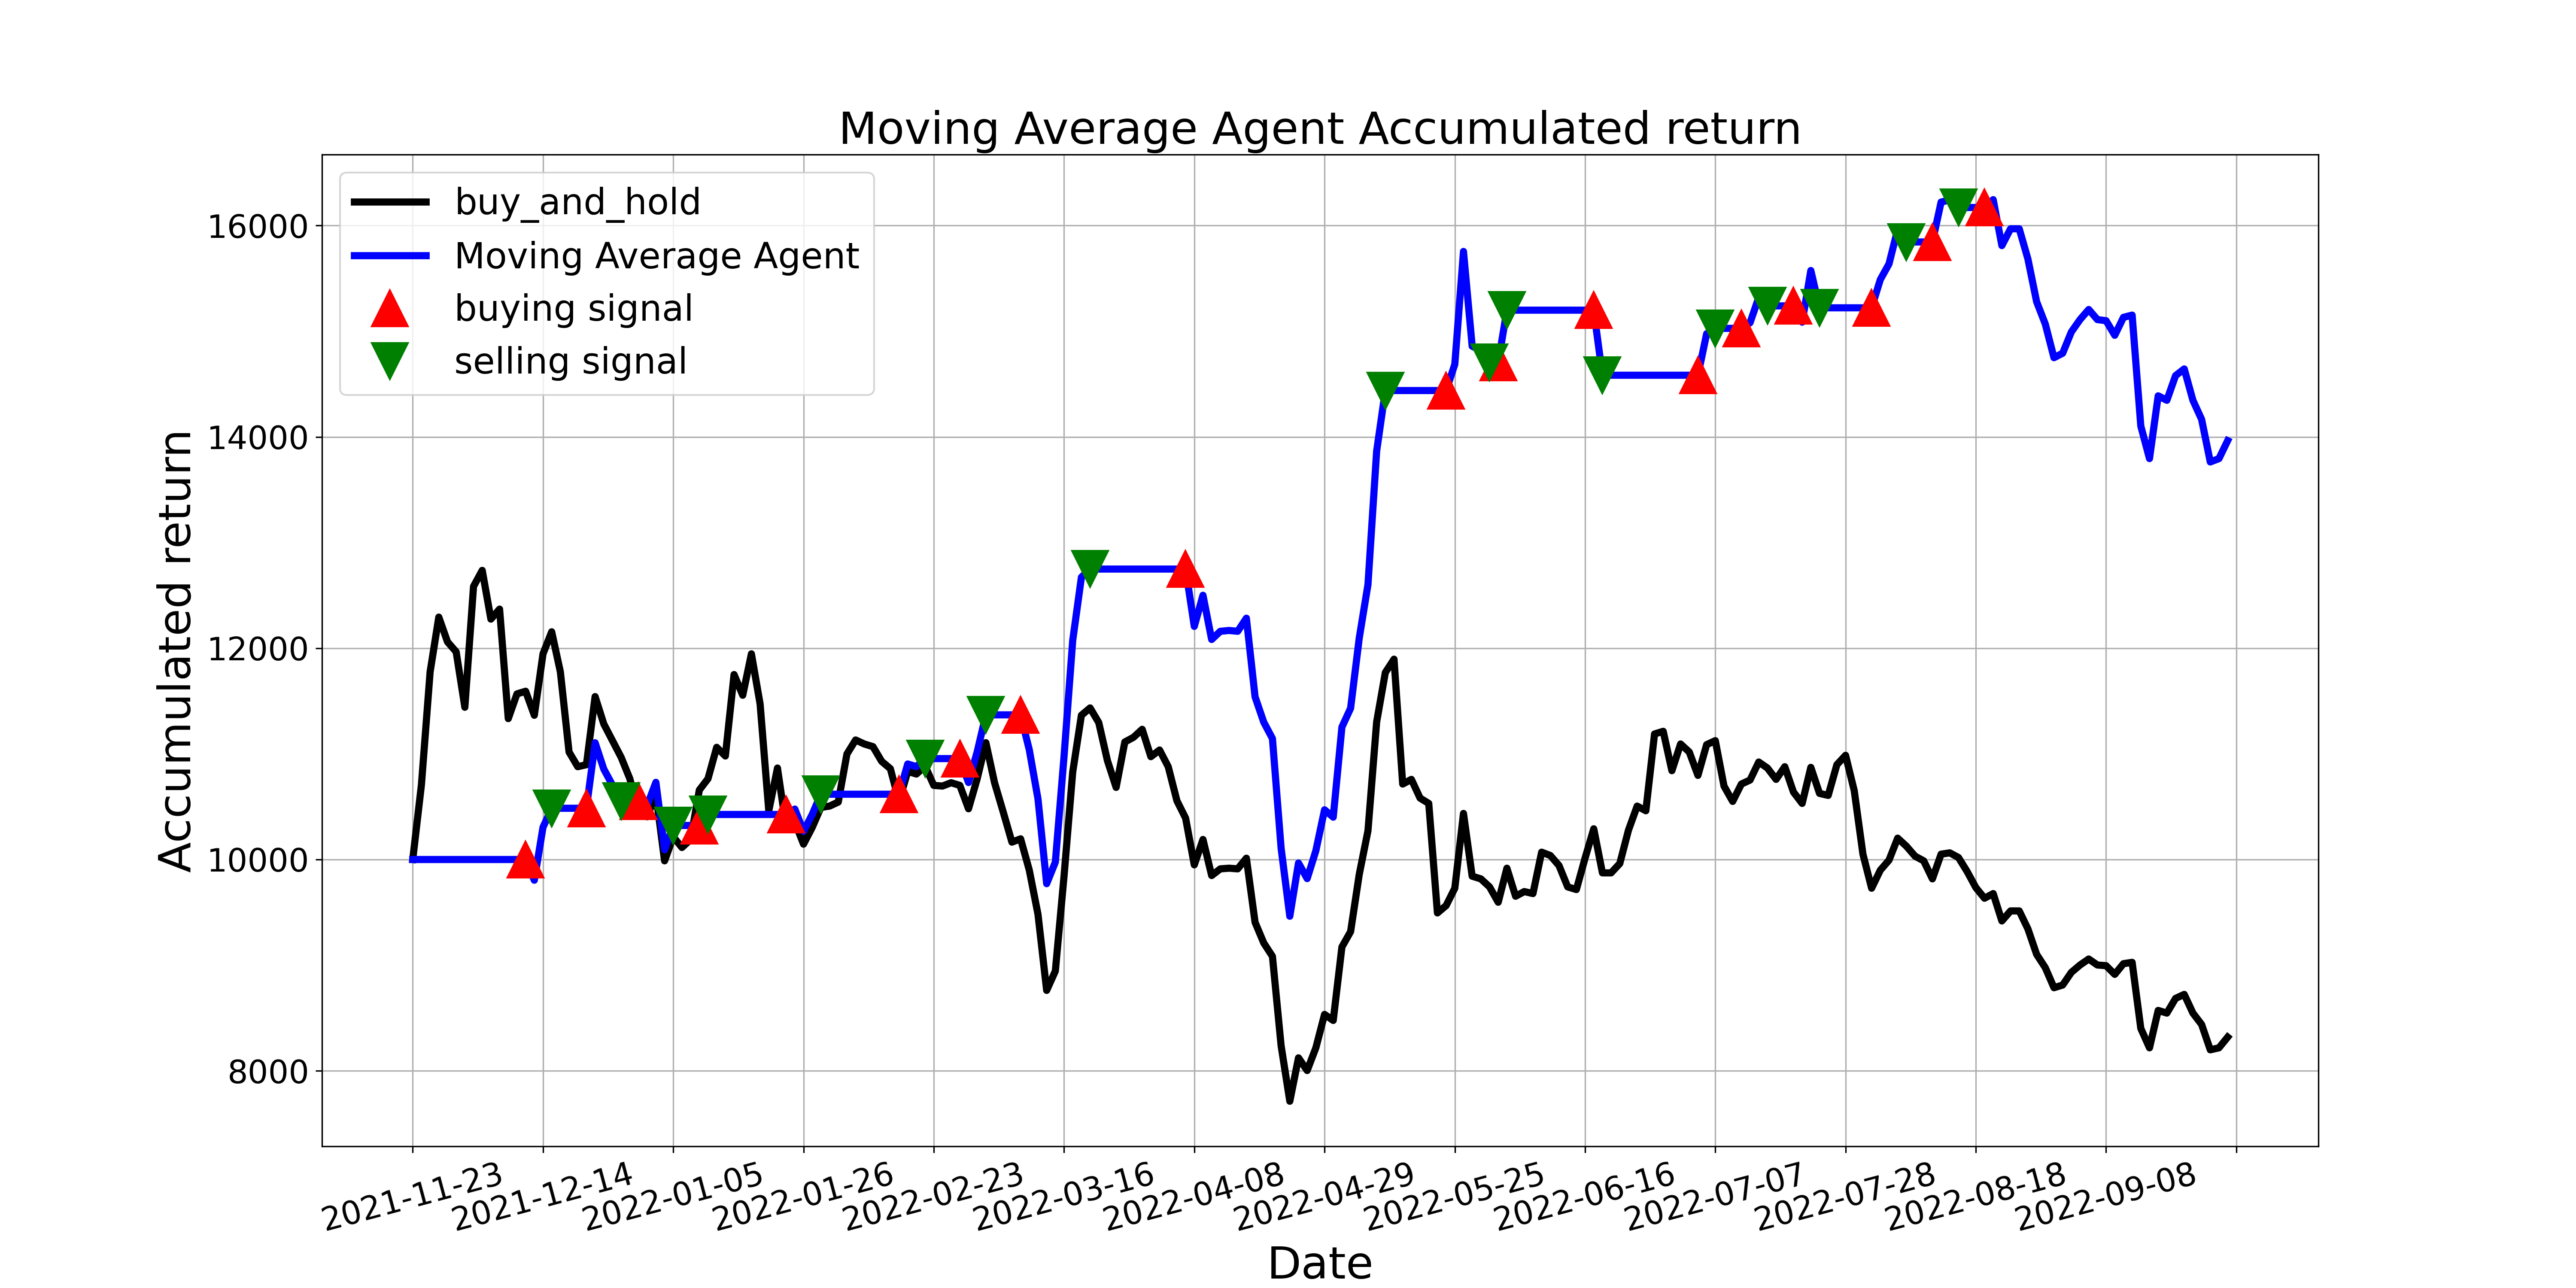

The table this chart was drawn from, first rows:
, tradeDate, B&H, action, operation, return
0, 2021-11-23, 10000, , 0, 10000
1, 2021-11-24, 10708, 0.0, 0, 10000
2, 2021-11-25, 11776, 0.0, 0, 10000
3, 2021-11-26, 12294, 0.0, 0, 10000
4, 2021-11-29, 12060, 0.0, 0, 10000
5, 2021-11-30, 11966, 0.0, 0, 10000
6, 2021-12-01, 11441, 0.0, 0, 10000
7, 2021-12-02, 12585, 0.0, 0, 10000
8, 2021-12-03, 12737, 0.0, 0, 10000
9, 2021-12-06, 12275, 0.0, 0, 10000
10, 2021-12-07, 12370, 0.0, 0, 10000
11, 2021-12-08, 11334, 0.0, 0, 10000
12, 2021-12-09, 11567, 0.0, 0, 10000
13, 2021-12-10, 11593, 1.0, 1, 10000
14, 2021-12-13, 11365, 0.0, 0, 9804
15, 2021-12-14, 11947, 0.0, 0, 10305
16, 2021-12-15, 12155, 2.0, 2, 10485
17, 2021-12-16, 11776, 0.0, 0, 10485
18, 2021-12-17, 11018, 0.0, 0, 10485
19, 2021-12-20, 10878, 0.0, 0, 10485
20, 2021-12-21, 10897, 1.0, 1, 10485
21, 2021-12-22, 11542, 0.0, 0, 11105
22, 2021-12-23, 11283, 0.0, 0, 10856
23, 2021-12-24, 11125, 0.0, 0, 10704
24, 2021-12-27, 10967, 2.0, 2, 10552
25, 2021-12-28, 10765, 0.0, 0, 10552
26, 2021-12-29, 10442, 1.0, 1, 10552
27, 2021-12-30, 10404, 0.0, 0, 10514
28, 2021-12-31, 10619, 0.0, 0, 10731
29, 2022-01-04, 9987, 0.0, 0, 10093
30, 2022-01-05, 10215, 2.0, 2, 10322
31, 2022-01-06, 10114, 0.0, 0, 10322
32, 2022-01-07, 10190, 0.0, 0, 10322
33, 2022-01-10, 10657, 1.0, 1, 10322
34, 2022-01-11, 10765, 2.0, 2, 10426
35, 2022-01-12, 11062, 0.0, 0, 10426
36, 2022-01-13, 10980, 0.0, 0, 10426
37, 2022-01-14, 11751, 0.0, 0, 10426
38, 2022-01-17, 11555, 0.0, 0, 10426
39, 2022-01-18, 11947, 0.0, 0, 10426
40, 2022-01-19, 11473, 0.0, 0, 10426
41, 2022-01-20, 10461, 0.0, 0, 10426
42, 2022-01-21, 10866, 0.0, 0, 10426
43, 2022-01-24, 10303, 1.0, 1, 10426
44, 2022-01-25, 10354, 0.0, 0, 10477
45, 2022-01-26, 10145, 0.0, 0, 10267
46, 2022-01-27, 10303, 0.0, 0, 10426
47, 2022-01-28, 10493, 2.0, 2, 10618
48, 2022-02-07, 10506, 0.0, 0, 10618
49, 2022-02-08, 10544, 0.0, 0, 10618
50, 2022-02-09, 10999, 0.0, 0, 10618
51, 2022-02-10, 11131, 0.0, 0, 10618
52, 2022-02-11, 11093, 0.0, 0, 10618
53, 2022-02-14, 11068, 0.0, 0, 10618
54, 2022-02-15, 10929, 0.0, 0, 10618
55, 2022-02-16, 10860, 0.0, 0, 10618
56, 2022-02-17, 10550, 1.0, 1, 10618
57, 2022-02-18, 10834, 0.0, 0, 10904
58, 2022-02-21, 10809, 0.0, 0, 10879
59, 2022-02-22, 10885, 2.0, 2, 10955
... 150 more rows
